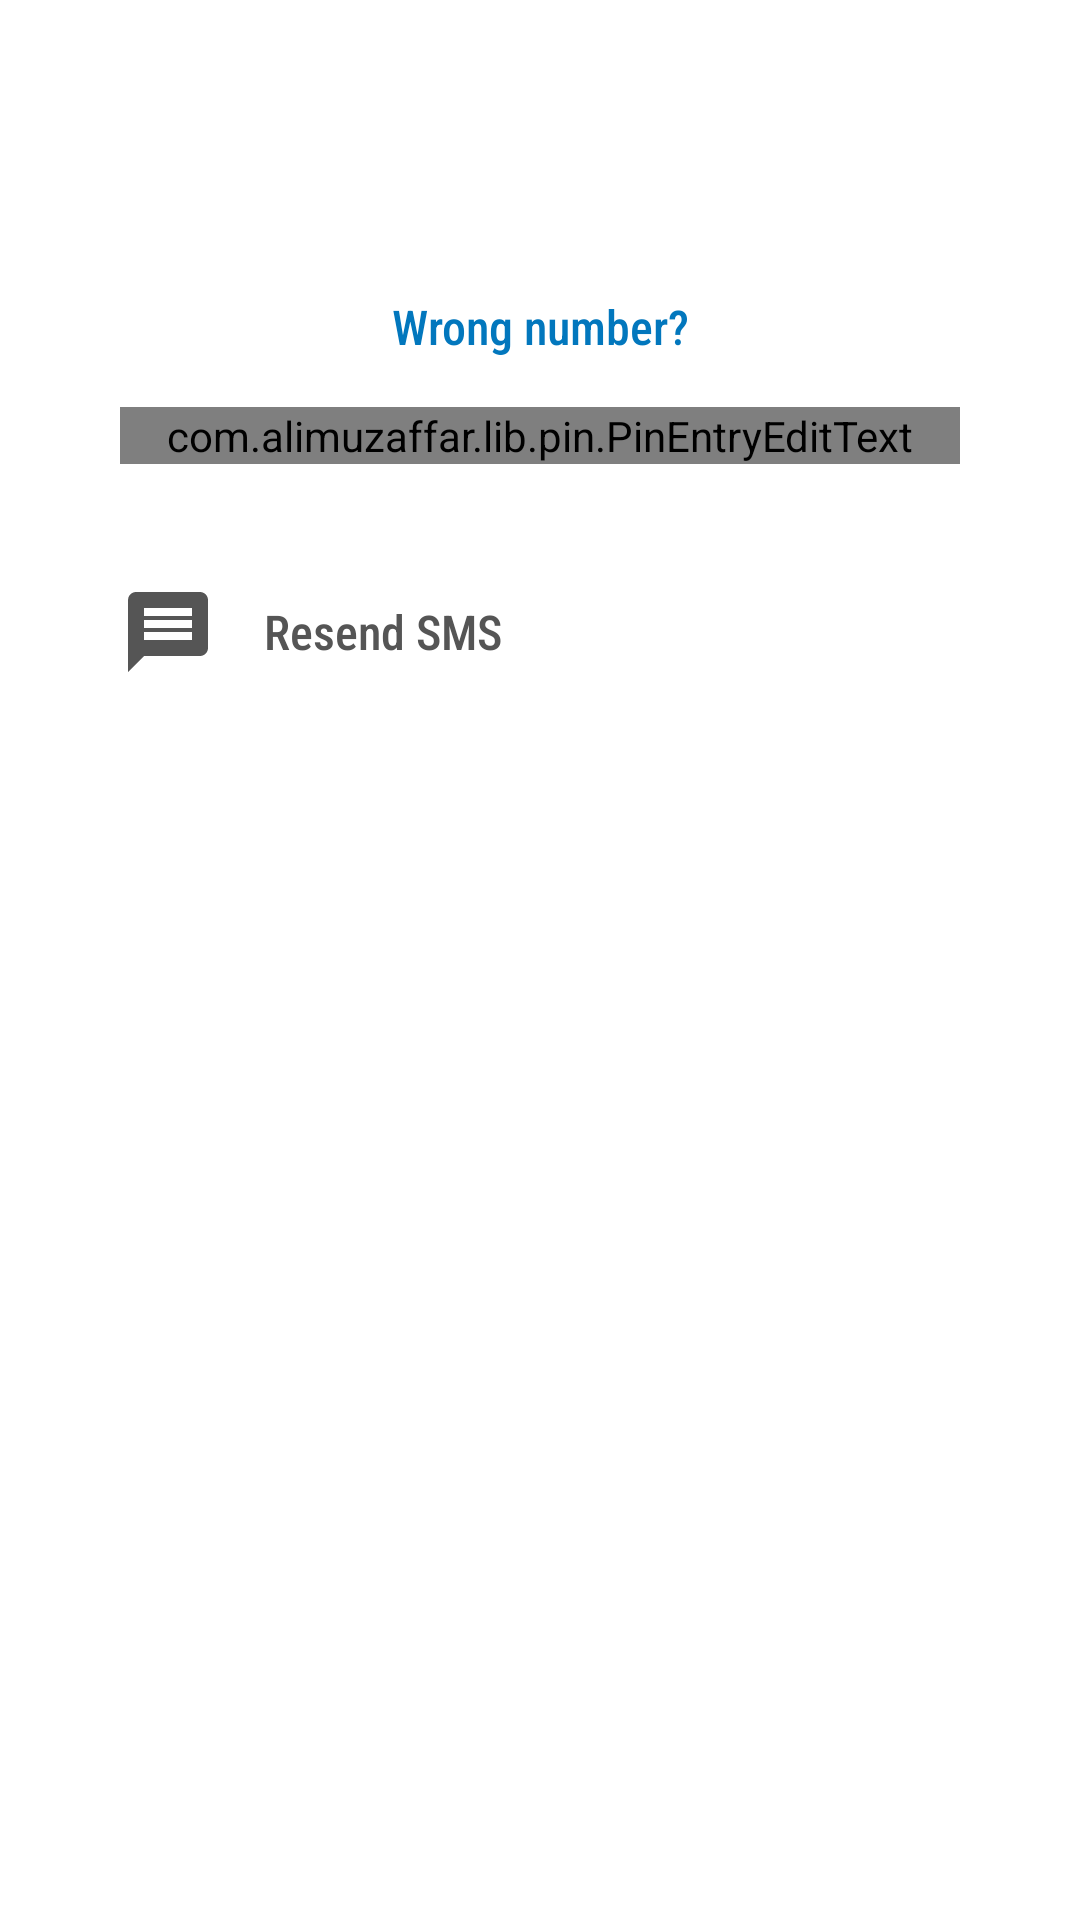

Layout XML and referenced resources for this Android screen:
<!-- AndroidManifest.xml: application theme AppTheme -->
<!-- res/layout/fragment_verify_phone_number.xml -->
<?xml version="1.0" encoding="utf-8"?>
<layout xmlns:android="http://schemas.android.com/apk/res/android"
    xmlns:app="http://schemas.android.com/apk/res-auto"
    xmlns:tools="http://schemas.android.com/tools">

    <data>

        <variable
            name="viewModel"
            type="com.nakhmadov.nevasofttest.ui.verify_number.VerifyPhoneNumberViewModel" />

        <import type="android.view.View" />
    </data>

    <androidx.constraintlayout.widget.ConstraintLayout
        android:layout_width="match_parent"
        android:layout_height="match_parent"
        tools:context=".ui.verify_number.VerifyPhoneNumberFragment">

        <TextView
            android:id="@+id/verify_phone_text"
            android:layout_width="0dp"
            android:layout_height="wrap_content"
            android:layout_marginStart="16dp"
            android:layout_marginTop="16dp"
            android:layout_marginEnd="16dp"
            android:fontFamily="sans-serif-condensed-medium"
            android:textAlignment="center"
            android:textColor="@color/primaryColor"
            android:textSize="18sp"
            android:textStyle="bold"
            app:layout_constraintEnd_toEndOf="parent"
            app:layout_constraintStart_toStartOf="parent"
            app:layout_constraintTop_toTopOf="parent"
            tools:text="Verify +79111 111-11-11" />

        <TextView
            android:id="@+id/verifying_text"
            android:layout_width="0dp"
            android:layout_height="wrap_content"
            android:layout_marginStart="16dp"
            android:layout_marginTop="24dp"
            android:layout_marginEnd="16dp"
            android:fontFamily="sans-serif-condensed-medium"
            android:lineSpacingMultiplier="1.2"
            android:textAlignment="center"
            android:textColor="@color/textGrayColor"
            android:textSize="16sp"
            app:layout_constraintEnd_toEndOf="parent"
            app:layout_constraintStart_toStartOf="parent"
            app:layout_constraintTop_toBottomOf="@id/verify_phone_text" />

        <TextView
            android:id="@+id/wrong_number_text"
            android:layout_width="0dp"
            android:layout_height="wrap_content"
            android:layout_marginStart="16dp"
            android:layout_marginTop="12dp"
            android:layout_marginEnd="16dp"
            android:fontFamily="sans-serif-condensed-medium"
            android:lineSpacingMultiplier="1.2"
            android:text="@string/wrong_number"
            android:textAlignment="center"
            android:textColor="@color/primaryColor"
            android:textSize="16sp"
            app:layout_constraintEnd_toEndOf="parent"
            app:layout_constraintStart_toStartOf="parent"
            app:layout_constraintTop_toBottomOf="@id/verifying_text" />

        <com.alimuzaffar.lib.pin.PinEntryEditText
            android:id="@+id/pin_entry_edit"
            android:layout_width="0dp"
            android:layout_height="wrap_content"
            android:layout_marginStart="40dp"
            android:layout_marginTop="16dp"
            android:layout_marginEnd="40dp"
            android:cursorVisible="false"
            android:digits="1234567890"
            android:gravity="center"
            android:inputType="number"
            android:maxLength="6"
            android:textIsSelectable="false"
            android:textSize="20sp"
            app:layout_constraintEnd_toEndOf="parent"
            app:layout_constraintStart_toStartOf="parent"
            app:layout_constraintTop_toBottomOf="@+id/wrong_number_text" />

        <LinearLayout
            android:id="@+id/resend_container"
            android:layout_width="wrap_content"
            android:layout_height="wrap_content"
            android:layout_marginStart="40dp"
            android:layout_marginTop="40dp"
            android:onClick="@{() -> viewModel.startTimer()}"
            app:layout_constraintStart_toStartOf="parent"
            app:layout_constraintTop_toBottomOf="@+id/pin_entry_edit">

            <ImageView
                android:id="@+id/resend_image"
                android:layout_width="32dp"
                android:layout_height="32dp"
                android:src="@drawable/ic_message_non_active" />

            <TextView
                android:id="@+id/resend_text"
                android:layout_width="wrap_content"
                android:layout_height="wrap_content"
                android:layout_gravity="center_vertical"
                android:layout_marginStart="16dp"
                android:fontFamily="sans-serif-condensed-medium"
                android:lineSpacingMultiplier="1.2"
                android:text="@string/resend_sms"
                android:textColor="@color/textGrayColorLight"
                android:textSize="16sp" />
        </LinearLayout>

        <TextView
            android:id="@+id/countdown_text"
            android:layout_width="wrap_content"
            android:layout_height="wrap_content"
            android:layout_gravity="center_vertical"
            android:layout_marginEnd="40dp"
            android:fontFamily="sans-serif-condensed-medium"
            android:lineSpacingMultiplier="1.2"
            android:text="@{viewModel.remainSeconds}"
            android:textColor="@color/textGrayColorLight"
            android:textSize="16sp"
            android:visibility="@{(viewModel.isTimerRunning() == false) ? View.GONE : View.VISIBLE}"
            app:layout_constraintBottom_toBottomOf="@+id/resend_container"
            app:layout_constraintEnd_toEndOf="parent"
            app:layout_constraintTop_toTopOf="@+id/resend_container" />


    </androidx.constraintlayout.widget.ConstraintLayout>
</layout>
<!-- resources referenced by this layout -->
<resources>
  <color name="primaryColor">#0277bd</color>
  <color name="textGrayColor">#222222</color>
  <color name="textGrayColorLight">#555555</color>
  <!-- drawable ic_message_non_active (drawable) -->
  <vector xmlns:android="http://schemas.android.com/apk/res/android"
      android:width="24dp"
      android:height="24dp"
      android:viewportWidth="24.0"
      android:viewportHeight="24.0">
      <path
          android:fillColor="@color/textGrayColorLight"
          android:pathData="M20,2L4,2c-1.1,0 -1.99,0.9 -1.99,2L2,22l4,-4h14c1.1,0 2,-0.9 2,-2L22,4c0,-1.1 -0.9,-2 -2,-2zM18,14L6,14v-2h12v2zM18,11L6,11L6,9h12v2zM18,8L6,8L6,6h12v2z" />
  </vector>
  <string name="resend_sms">Resend SMS</string>
  <string name="wrong_number">Wrong number?</string>
  <style name="AppTheme" parent="Theme.MaterialComponents.Light.NoActionBar">
          
          <item name="colorPrimary">@color/primaryColor</item>
          <item name="colorPrimaryDark">@color/primaryDarkColor</item>
          <item name="colorPrimaryVariant">@color/primaryLightColor</item>
          <item name="colorOnPrimary">@color/primaryTextColor</item>
          <item name="colorSecondary">@color/primaryColor</item>
          <item name="colorSecondaryVariant">@color/secondaryDarkColor</item>
          <item name="colorOnSecondary">@color/secondaryTextColor</item>
  
          <item name="md_color_content">@color/textGrayColor</item>
      </style>
  <color name="primaryDarkColor">#004c8c</color>
  <color name="primaryLightColor">#58a5f0</color>
  <color name="primaryTextColor">#ffffff</color>
  <color name="secondaryDarkColor">#4d2c91</color>
  <color name="secondaryTextColor">#b9f6ca</color>
</resources>
